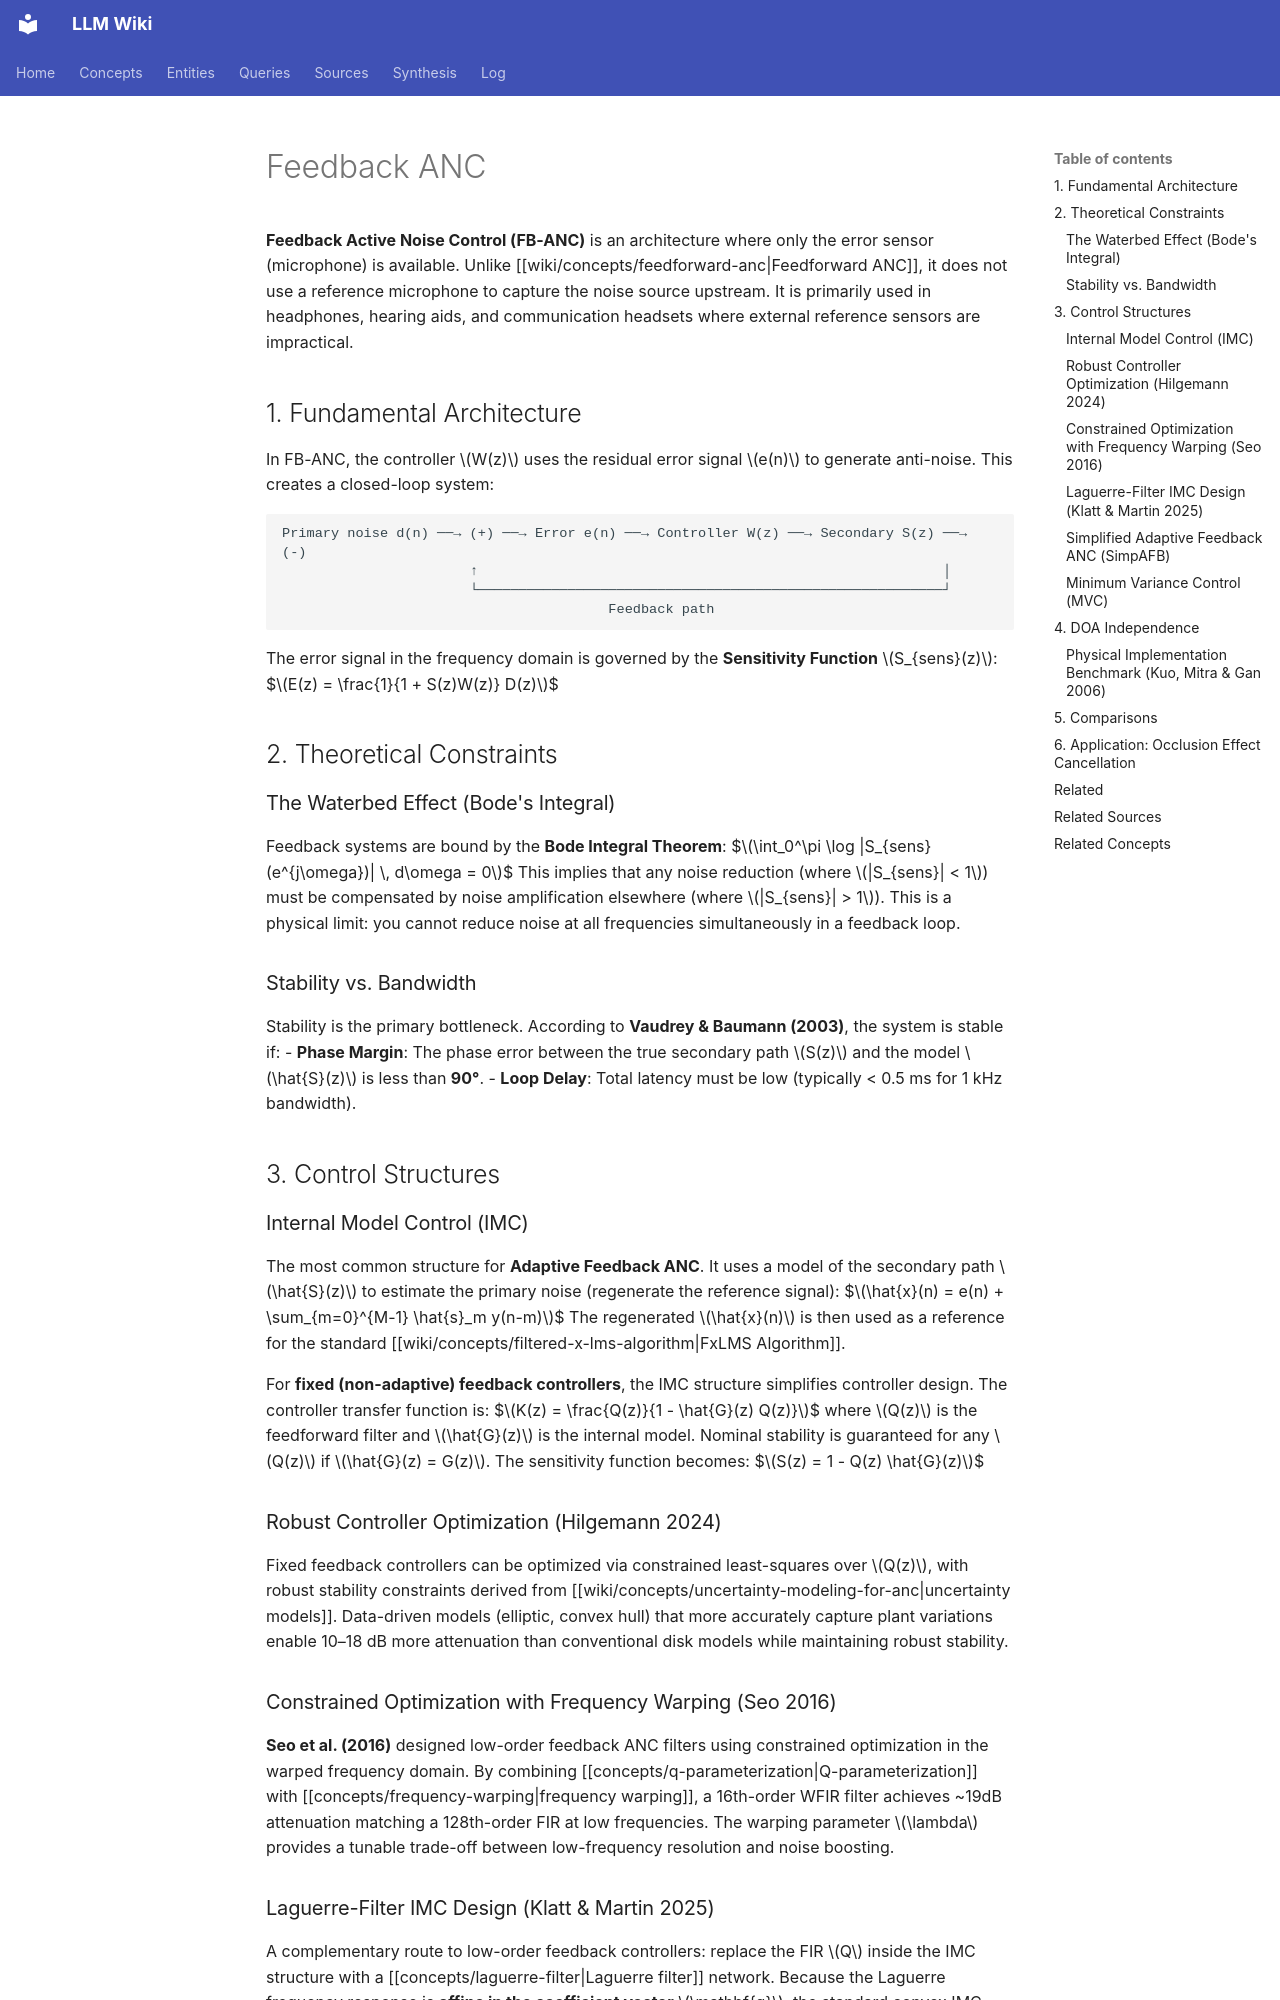

repository: proudzhu/llm-wiki · page: concepts/feedback-anc.html · generator: mkdocs

---
type: concept
created: 2026-04-22
updated: 2026-10-31
sources:
  - wiki/sources/kuo-1999-active-noise-control-tutorial-review.md
  - wiki/sources/pawelczyk-1997-anc-feedback-fixed-adaptive.md
  - wiki/sources/wu-2014-simplified-adaptive-feedback-anc.md
  - wiki/sources/seo-2016-feedback-anc-constrained-optimization.md
  - wiki/sources/lu-2021-survey-active-noise-control-linear.md
  - raw/papers/bai-2026-feedback-guided-anc/full-text.md
  - raw/papers/fujii-2006-simultaneous-equations-anc/full-text.md
  - raw/papers/guldenschuh-2014-secondary-path-irregularities/full-text.md
  - raw/papers/xiao-2026-robust-spatially-selective-anc/full-text.txt
  - wiki/sources/liebich-2022-occlusion-effect-cancellation.md
  - raw/papers/kuo-2006-anc-headphones/full-text.txt
  - raw/papers/klatt-2025-laguerre-feedback-anc/full-text.md
tags:
  - active-noise-control
  - control-theory
  - feedback
  - stability
---

# Feedback ANC

**Feedback Active Noise Control (FB-ANC)** is an architecture where only the error sensor (microphone) is available. Unlike [[wiki/concepts/feedforward-anc|Feedforward ANC]], it does not use a reference microphone to capture the noise source upstream. It is primarily used in headphones, hearing aids, and communication headsets where external reference sensors are impractical.

## 1. Fundamental Architecture
In FB-ANC, the controller $W(z)$ uses the residual error signal $e(n)$ to generate anti-noise. This creates a closed-loop system:

```
Primary noise d(n) ──→ (+) ──→ Error e(n) ──→ Controller W(z) ──→ Secondary S(z) ──→ (-)
                       ↑                                                         │
                       └─────────────────────────────────────────────────────────┘
                                        Feedback path
```

The error signal in the frequency domain is governed by the **Sensitivity Function** $S_{sens}(z)$:
$$E(z) = \frac{1}{1 + S(z)W(z)} D(z)$$

## 2. Theoretical Constraints
### The Waterbed Effect (Bode's Integral)
Feedback systems are bound by the **Bode Integral Theorem**:
$$\int_0^\pi \log |S_{sens}(e^{j\omega})| \, d\omega = 0$$
This implies that any noise reduction (where $|S_{sens}| < 1$) must be compensated by noise amplification elsewhere (where $|S_{sens}| > 1$). This is a physical limit: you cannot reduce noise at all frequencies simultaneously in a feedback loop.

### Stability vs. Bandwidth
Stability is the primary bottleneck. According to **Vaudrey & Baumann (2003)**, the system is stable if:
- **Phase Margin**: The phase error between the true secondary path $S(z)$ and the model $\hat{S}(z)$ is less than **90°**.
- **Loop Delay**: Total latency must be low (typically < 0.5 ms for 1 kHz bandwidth).

## 3. Control Structures

### Internal Model Control (IMC)
The most common structure for **Adaptive Feedback ANC**. It uses a model of the secondary path $\hat{S}(z)$ to estimate the primary noise (regenerate the reference signal):
$$\hat{x}(n) = e(n) + \sum_{m=0}^{M-1} \hat{s}_m y(n-m)$$
The regenerated $\hat{x}(n)$ is then used as a reference for the standard [[wiki/concepts/filtered-x-lms-algorithm|FxLMS Algorithm]].

For **fixed (non-adaptive) feedback controllers**, the IMC structure simplifies controller design. The controller transfer function is:
$$K(z) = \frac{Q(z)}{1 - \hat{G}(z) Q(z)}$$
where $Q(z)$ is the feedforward filter and $\hat{G}(z)$ is the internal model. Nominal stability is guaranteed for any $Q(z)$ if $\hat{G}(z) = G(z)$. The sensitivity function becomes:
$$S(z) = 1 - Q(z) \hat{G}(z)$$

### Robust Controller Optimization (Hilgemann 2024)
Fixed feedback controllers can be optimized via constrained least-squares over $Q(z)$, with robust stability constraints derived from [[wiki/concepts/uncertainty-modeling-for-anc|uncertainty models]]. Data-driven models (elliptic, convex hull) that more accurately capture plant variations enable 10–18 dB more attenuation than conventional disk models while maintaining robust stability.
